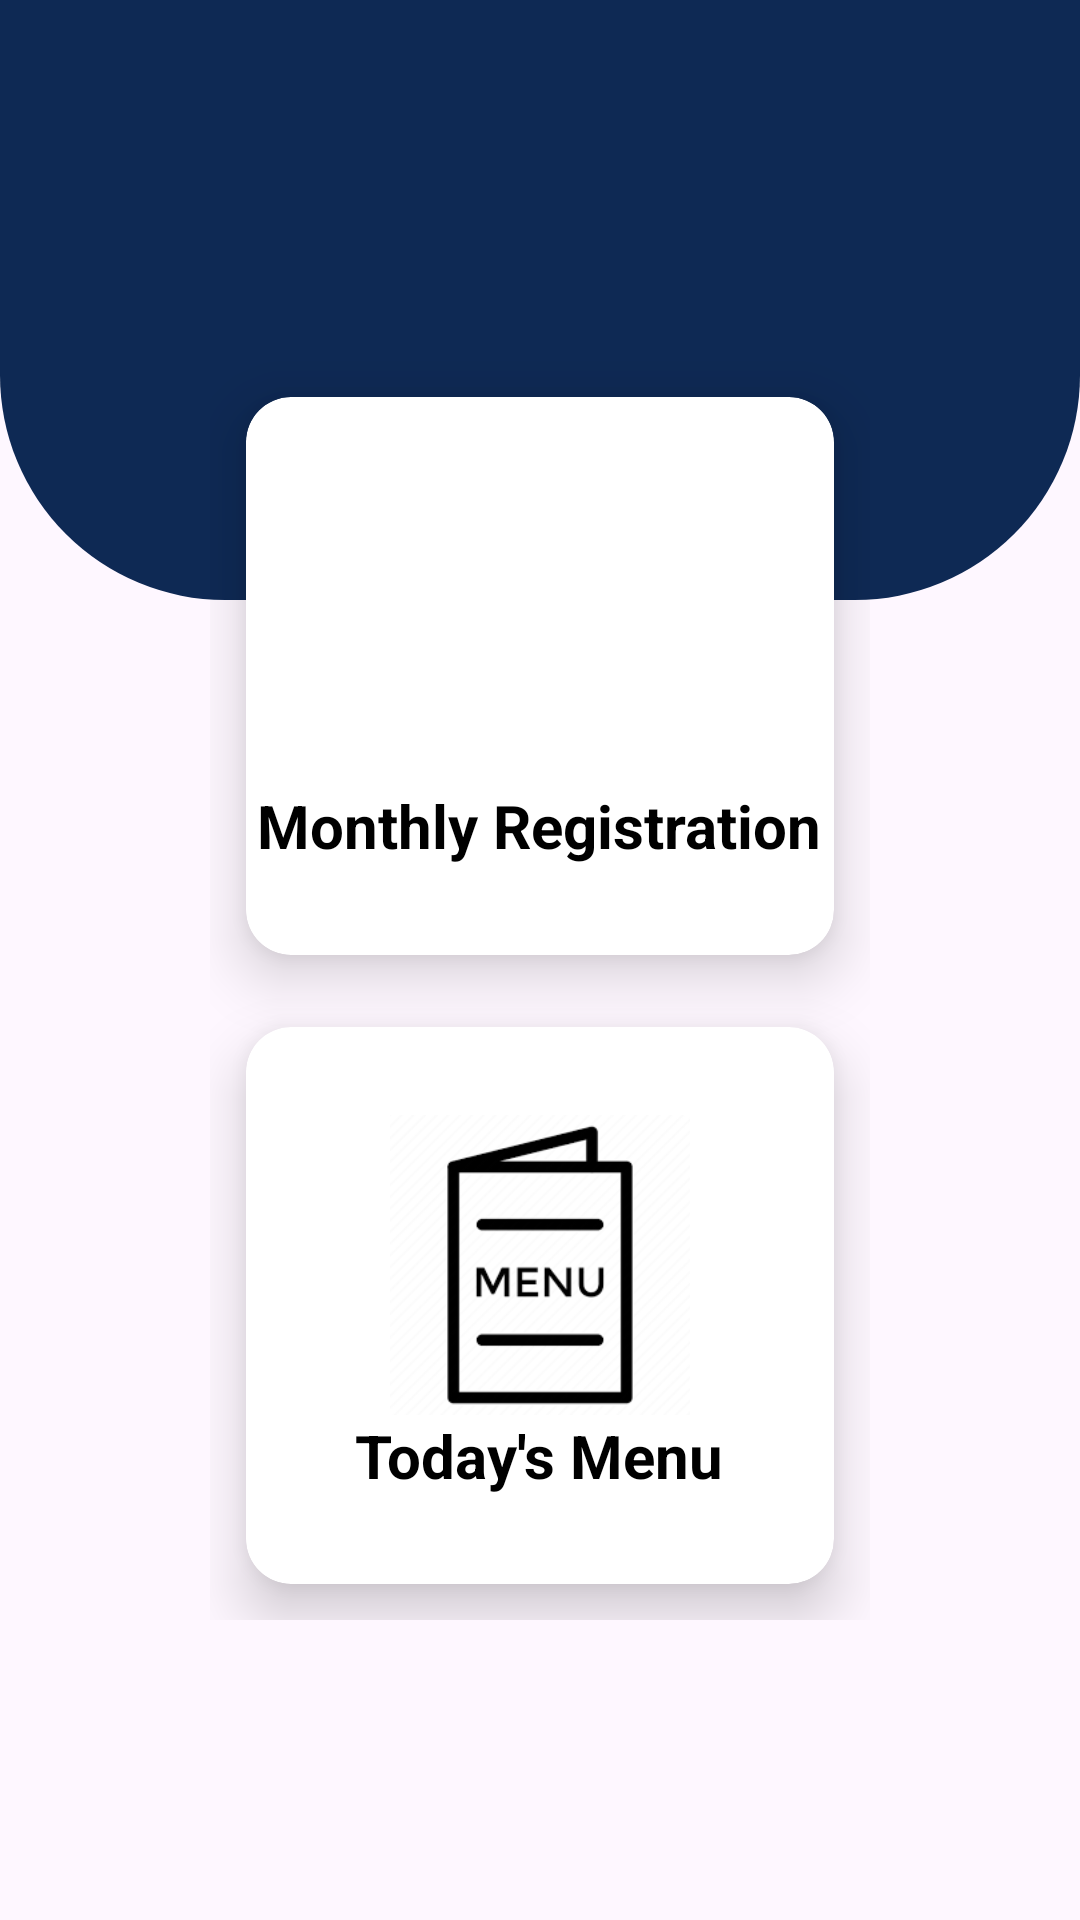

Write the Android layout XML for this screen, with the resource values it uses.
<!-- AndroidManifest.xml: application theme Theme.StudentDashboard -->
<!-- res/layout/activity_mess.xml -->
<?xml version="1.0" encoding="utf-8"?>
<RelativeLayout xmlns:android="http://schemas.android.com/apk/res/android"
    xmlns:app="http://schemas.android.com/apk/res-auto"
    xmlns:tools="http://schemas.android.com/tools"
    android:layout_width="match_parent"
    android:layout_height="match_parent"
    tools:context=".Mess">

    <View
        android:id="@+id/top_view"
        android:layout_width="match_parent"
        android:layout_height="200dp"
        android:background="@drawable/bg_view"/>

    <GridLayout
        android:layout_width="match_parent"
        android:layout_height="match_parent"
        android:rowCount="3"
        android:columnCount="1"
        android:layout_marginLeft="70dp"
        android:layout_marginRight="70dp"
        android:layout_marginTop="-80dp"
        android:layout_marginBottom="100dp"
        android:layout_below="@+id/top_view">

    <androidx.cardview.widget.CardView
        android:layout_width="150dp"
        android:layout_height="150dp"
        app:cardCornerRadius="15dp"
        app:cardElevation="12dp"
        android:layout_columnWeight="1"
        android:layout_rowWeight="1"
        android:layout_row="1"
        android:layout_column="0"
        android:layout_margin="12dp"

        >

        <LinearLayout
            android:layout_width="match_parent"
            android:layout_height="match_parent"
            android:orientation="vertical"
            android:gravity="center">

            <ImageView
                android:layout_width="100dp"
                android:layout_height="100dp"
                android:src="@drawable/attendance"
                android:layout_gravity="center_horizontal"
                />

            <TextView
                android:layout_width="wrap_content"
                android:layout_height="wrap_content"
                android:text="Monthly Registration"
                android:textAlignment="center"
                android:layout_gravity="center_horizontal"
                android:textSize="20sp"
                android:textStyle="bold"
                android:textColor="@color/black"/>

        </LinearLayout>

    </androidx.cardview.widget.CardView>

    <androidx.cardview.widget.CardView
        android:layout_width="150dp"
        android:layout_height="150dp"
        app:cardCornerRadius="15dp"
        app:cardElevation="12dp"
        android:layout_columnWeight="1"
        android:layout_rowWeight="1"
        android:layout_row="2"
        android:layout_column="0"
        android:layout_margin="12dp"
        >

    <LinearLayout
        android:layout_width="match_parent"
        android:layout_height="match_parent"
        android:orientation="vertical"
        android:gravity="center">

        <ImageView
            android:layout_width="100dp"
            android:layout_height="100dp"
            android:src="@drawable/menu"
            android:layout_gravity="center_horizontal"
            />

        <TextView
            android:layout_width="wrap_content"
            android:layout_height="wrap_content"
            android:text="Today's Menu"
            android:layout_gravity="center_horizontal"
            android:textSize="20sp"
            android:textStyle="bold"
            android:textColor="@color/black"/>

    </LinearLayout>
    </androidx.cardview.widget.CardView>
    </GridLayout>


</RelativeLayout>
<!-- resources referenced by this layout -->
<resources>
  <color name="black">#FF000000</color>
  <!-- drawable bg_view (drawable) -->
  <?xml version="1.0" encoding="utf-8"?>
  <shape xmlns:android="http://schemas.android.com/apk/res/android">
  
      <corners android:bottomRightRadius="75dp"
          android:bottomLeftRadius="75dp"/>
  
      <solid android:color="@color/darkblue"/>
  </shape>
  <!-- drawable menu: png bitmap (drawable, 5375 bytes) -->
  <style name="Theme.StudentDashboard" parent="Base.Theme.StudentDashboard" />
  <color name="darkblue">#0E2954</color>
  <style name="Base.Theme.StudentDashboard" parent="Theme.Material3.DayNight.NoActionBar">
          
          
      </style>
</resources>
